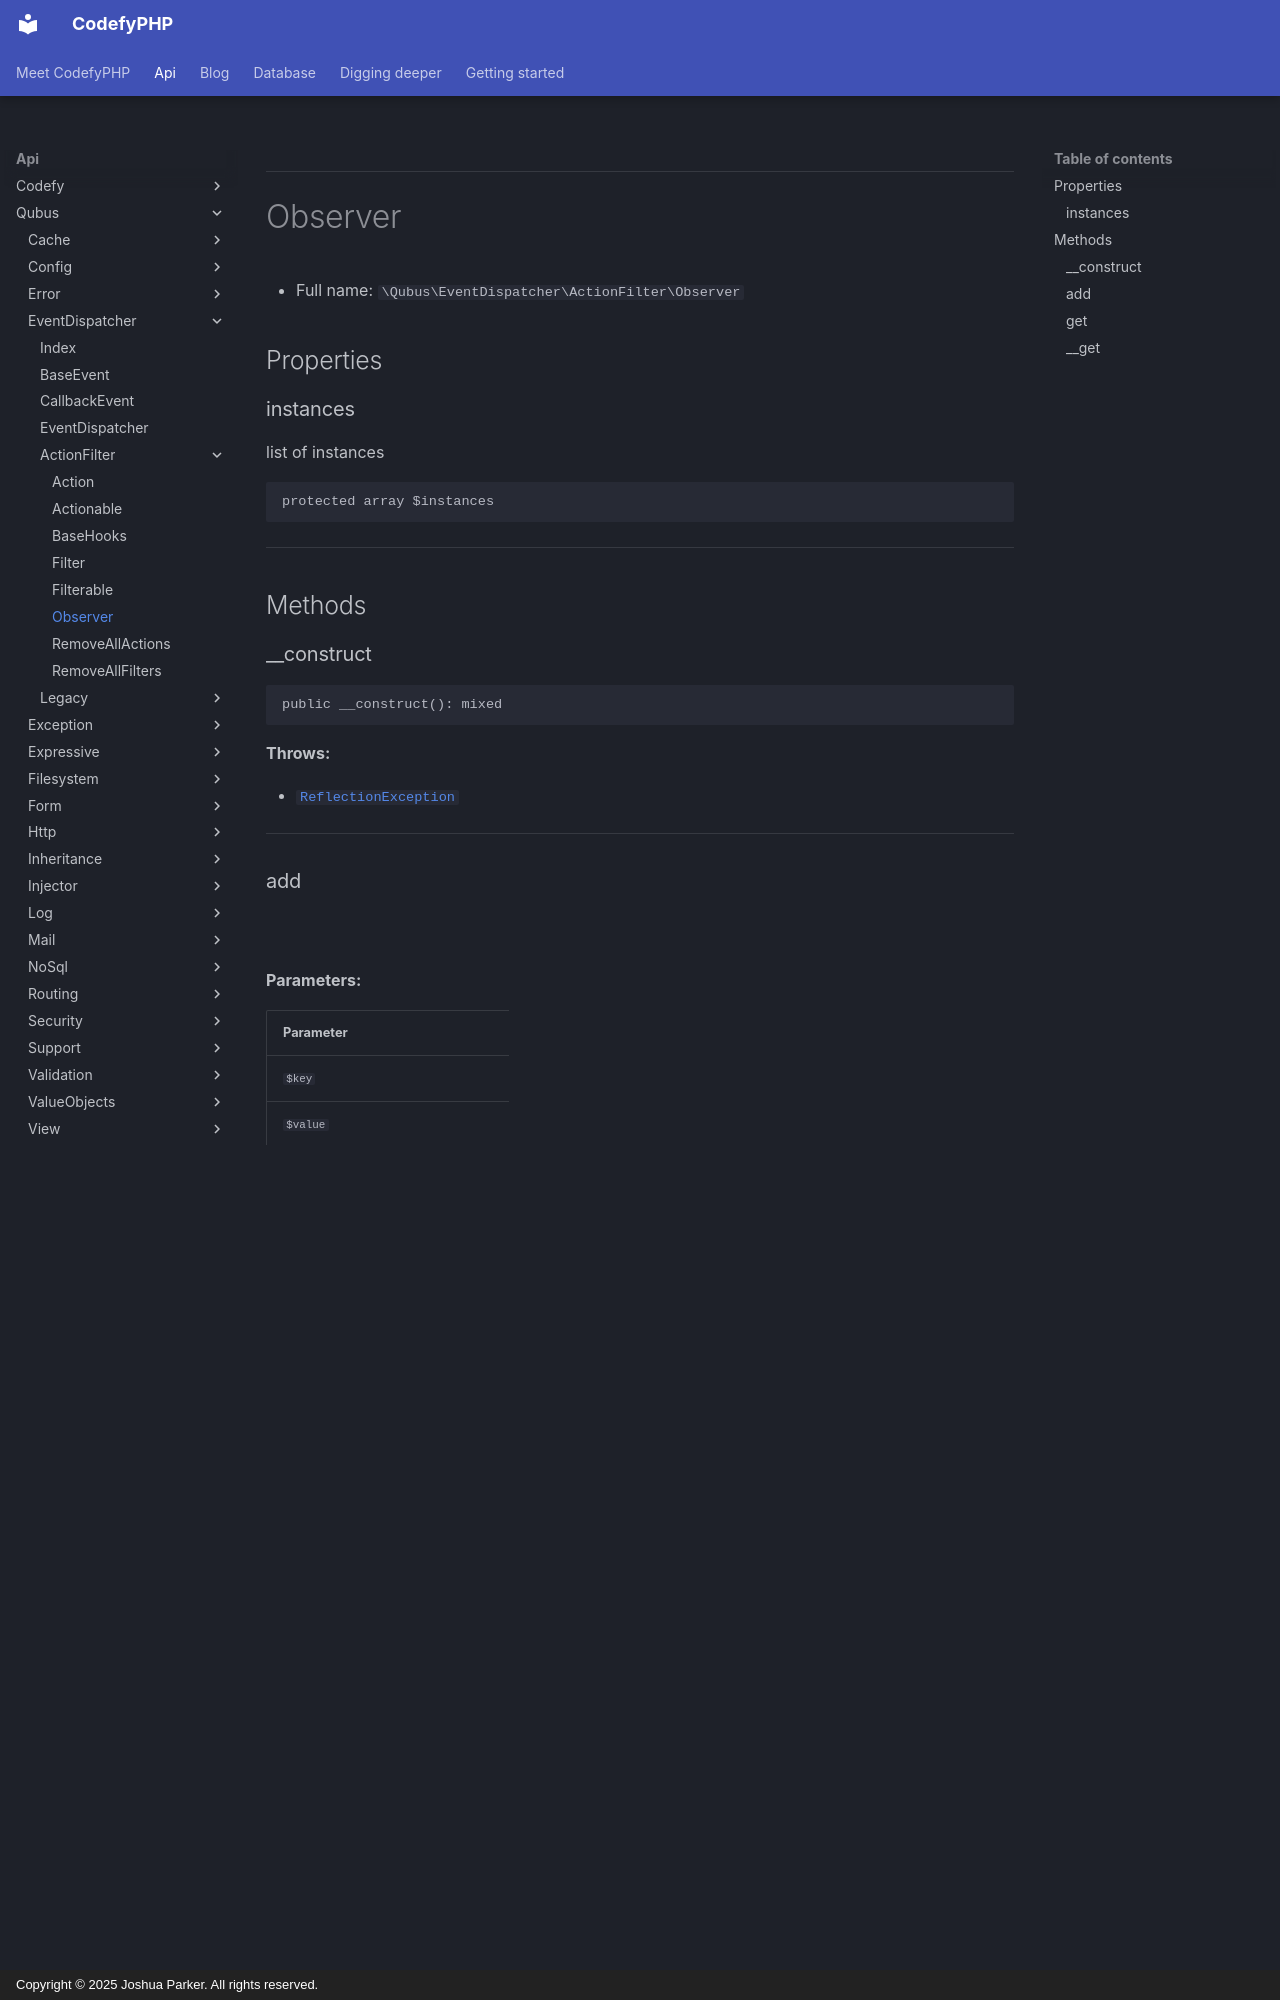

repository: codefyphp/docs · page: api/Qubus/EventDispatcher/ActionFilter/Observer/index.html · generator: mkdocs · copyright: Copyright © 2025 Joshua Parker. All rights reserved.

***

# Observer





* Full name: `\Qubus\EventDispatcher\ActionFilter\Observer`



## Properties


### instances

list of instances

```php
protected array $instances
```






***

## Methods


### __construct



```php
public __construct(): mixed
```











**Throws:**

- [`ReflectionException`](../../../ReflectionException.md)



***

### add



```php
public add(string $key, object $value): void
```








**Parameters:**

| Parameter | Type | Description |
|-----------|------|-------------|
| `$key` | **string** |  |
| `$value` | **object** |  |





***

### get



```php
public get(string $key): object|null
```








**Parameters:**

| Parameter | Type | Description |
|-----------|------|-------------|
| `$key` | **string** |  |





***

### __get



```php
public __get(string $key): object
```








**Parameters:**

| Parameter | Type | Description |
|-----------|------|-------------|
| `$key` | **string** |  |





***


***
> Automatically generated on 2025-10-13
